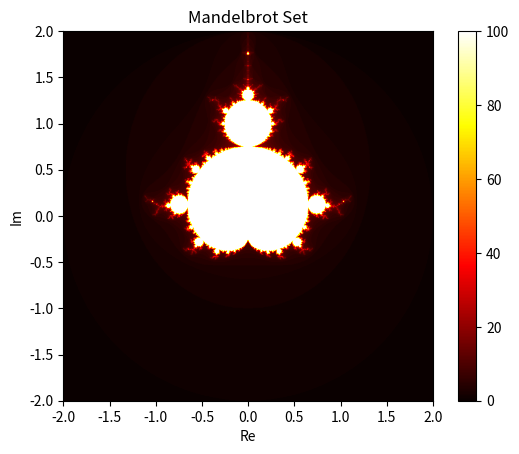

The matplotlib source for this figure:
# def in_mandelbrot(c, max_iterations=100):
#     z = 0
#     for i in range(max_iterations):
#         z = z**2 + c
#         if abs(z) > 2:
#             return i  # Returns the number of iterations
#     return max_iterations  # If still bounded within the specified number of times, return the maximum number of times

# # 举例
# c = complex(0.355, 0.355)
# iterations = in_mandelbrot(c)
# if iterations == 100:
#     print(f"{c} Belonging to the Mandelbrot Collection")
# else:
#     print(f"{c} does not belong to the Mandelbrot set, the number of iterations：{iterations}")

import numpy as np
import matplotlib.pyplot as plt

def mandelbrot(c, max_iterations=100):
    z = 0
    for i in range(max_iterations):
        z = z**2 + c
        if abs(z) > 2:
            return i  # Returns the number of iterations
    return max_iterations  # If still bounded within the specified number of times, return the maximum number of times

def generate_mandelbrot(width, height, x_min, x_max, y_min, y_max):
    mandelbrot_set = np.zeros((width, height))

    for x in range(width):
        for y in range(height):
            real_part = x * (x_max - x_min) / (width - 1) + x_min
            imaginary_part = y * (y_max - y_min) / (height - 1) + y_min
            c = complex(real_part, imaginary_part)
            mandelbrot_set[x, y] = mandelbrot(c)

    return mandelbrot_set

def plot_mandelbrot(mandelbrot_set):
    plt.imshow(mandelbrot_set, cmap='hot', extent=(-2, 2, -2, 2))
    plt.colorbar()
    plt.title('Mandelbrot Set')
    plt.xlabel('Re')
    plt.ylabel('Im')
    plt.show()

# Setting the image size and coordinate range
width, height = 800, 800
x_min, x_max = -2, 2
y_min, y_max = -2, 2

# Generating Mandelbrot Collection Data
mandelbrot_set = generate_mandelbrot(width, height, x_min, x_max, y_min, y_max)

# plot the Mandelbrot set
plot_mandelbrot(mandelbrot_set)
